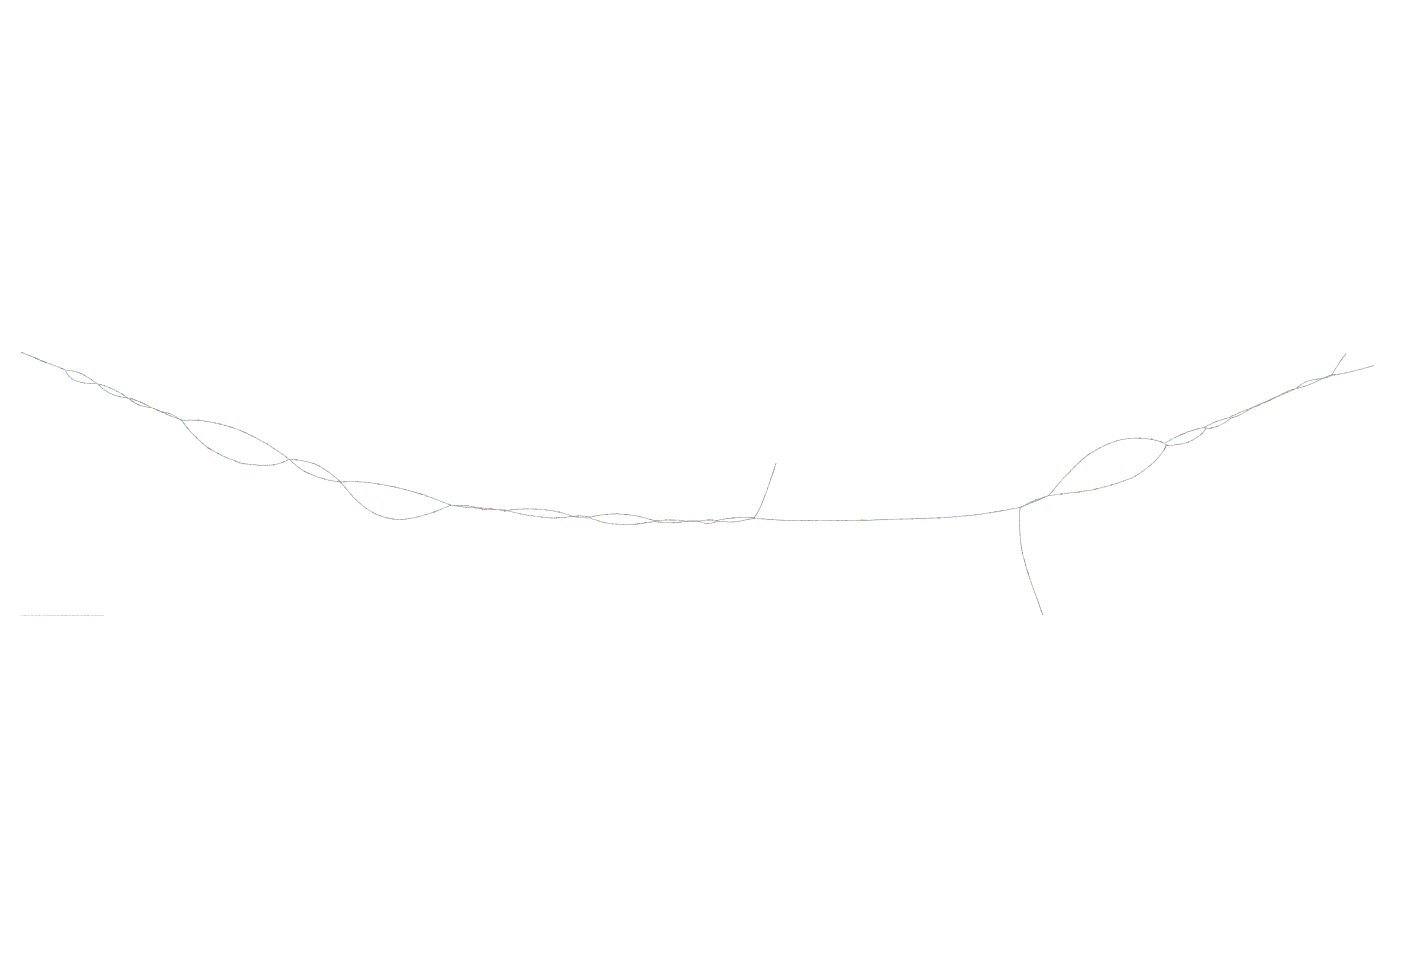

Values plotted in this chart, from the file beside it:
Node_Label, Sequence
k_55, CAAATCTCTGATCAGTTGTACCACCAAGTGCTTCTGTGAG…
k_57, TCAAATCTCTGATCAGTTGT
k_62, GACTTAACCCTGGCTAACCTGACCAGGCTAGTTGAATTGG…
k_125, CTTCCCCACTTTCATCCACATCATAAAC
k_127, CCTTCCCCACTTTCATCCAC
k_167, TGGACGGGAAGAGGTACACCCCTTCCCCACTTTCATCCA
k_175, TGTCTGGACGGGAAGAGGTACAC
k_179, TCTGTCTGGACGGGAAGAGGT
k_181, TTCTGTCTGGACGGGAAGAG
k_197, CAGTCTGGGTACCCTTGCGCCCCTGTTA
k_199, GCAGTCTGGGTACCCTTGCG
k_203, TTGCAGTCTGGGTACCCTTGC
k_213, CGGGTTTGCAGTCTGGGTACCCTT
k_215, TCGGGTTTGCAGTCTGGGTA
k_219, AGTCGGGTTTGCAGTCTGGGT
k_229, TGAAAAGTCGGGTTTGCAGTCTGG
k_245, ATGGCATATGAAAAGTCGGGTTTGCAG
k_247, GATGGCATATGAAAAGTCGG
k_265, CTGTAACAGGTCATAGTGGTAGTCCTTTGACCCGGT
k_269, GCCTGTAACAGGTCATAGTGG
k_293, CCGTACCTCTGTGCCTGTAACAGGTCATAGT
k_309, CTTCGATCCCGTACCTCTGTGCCTGTA
k_319, GTTTTTTGGAGGTGTACGACAGCTCCCTT
k_331, CCACCCGTTTTTTGGAGGTGTACGA
k_335, CCCCACCCGTTTTTTGGAGGT
k_347, TAAACTCCCCACCCGTTTTTTGGAG
k_359, CGCATGTAAACTCCCCACCCGTTTT
k_361, ACGCATGTAAACTCCCCACC
k_369, AGTAACGCATGTAAACTCCCCAC
k_379, GCAAGCCCTTATTATGGTCACGACTT
k_381, TGCAAGCCCTTATTATGGTC
k_391, TAGTGTGCAAGCCCTTATTATGGT
k_395, TTTAGTGTGCAAGCCCTTATT
k_401, TTGTTTAGTGTGCAAGCCCTTA
k_413, TTATTCTTGTTTAGTGTGCAAGCCC
k_421, ATGTTTATTCTTGTTTAGTGTGC
k_423, AATGTTTATTCTTGTTTAGT
k_425, CAATGTTTATTCTTGTTTAG
k_429, TGCAATGTTTATTCTTGTTTA
k_435, CTAAAGCGGAGATGAATAAG
k_451, GTAGGTTGCTAAAGCGGAGATGAATAA
k_455, GTGTAGGTTGCTAAAGCGGAG
k_457, TGTGTAGGTTGCTAAAGCGG
k_461, TATGTGTAGGTTGCTAAAGCG
k_467, TTGTATGTGTAGGTTGCTAAAG
k_473, GTTTTGTATGTGTAGGTTGCTA
k_487, ATTCCAAGTTTTGTATGTGTAGGTTG
k_503, TGTTGGAAATAGTTGTCCCTAGG
k_509, TATTGTTGGAAATAGTTGTCCC
k_511, GTATTGTTGGAAATAGTTGT
k_515, ATGTATTGTTGGAAATAGTTG
k_539, TCCCCCTTTAACATGTATTGTTGGAAATAGT
k_543, ACTCCCCCTTTAACATGTATT
k_567, CTCAAGGGGTTGCCAATTGTCTGGA
k_573, AGCCTCAAGGGGTTGCCAATTG
k_581, TATGAGCCTCAAGGGGTTGCCAA
k_585, TATATGAGCCTCAAGGGGTTG
k_591, TGATATATGAGCCTCAAGGGGT
k_593, GTGATATATGAGCCTCAAGG
k_595, GGTGATATATGAGCCTCAAG
... 8,716 more rows
